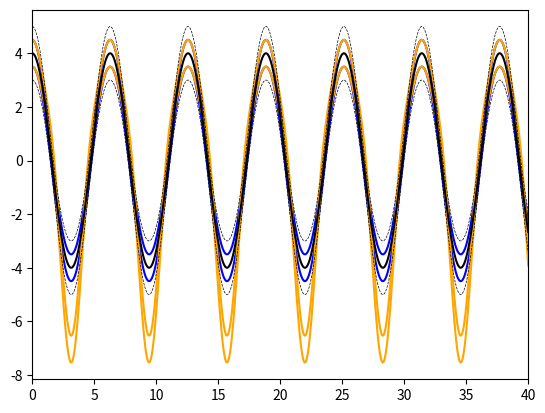

Source code (Python):
""" From the analytical squeezed wave function
in a harmonic oscillator, attempt to get the equations
of motion for a particle guided by this squeezed state.
This uses the guiding equation which can be found for example
in the Wikipedia page on De Broglie-Bohm theory:

https://en.wikipedia.org/wiki/De_Broglie%E2%80%93Bohm_theory

"""
import numpy as np
from scipy.integrate import odeint
import matplotlib.pyplot as plt
from sympy import Symbol, integrate, limit, pi, sqrt, diff
import sympy as sym


HBAR = 1.0
MASS = 1.0
SIGMA = 1.0
OMEGA = 1.0
X0, P0 = 4.0, 0.0
TOTAL_STEPS = 1000
TOTAL_TRAJECTORIES = 100
TIME_SLICES = np.linspace(0.0, 40.0, TOTAL_STEPS)


def get_analytic_relations_for_trajectories():
    t, t1, t2 \
        = Symbol('t', real=True), Symbol('t1', real=True), \
            Symbol('t2', real=True)
    hbar = Symbol('hbar', real=True)
    omega = Symbol('omega', positive=True)
    sigma = Symbol('sigma', real=True)
    factor = Symbol('f1', positive=True)
    x0, p0 = Symbol('x0', real=True), Symbol('p0', real=True)
    m = Symbol('m', real=True)
    hbar2 = hbar**2
    omega2, omega3 = omega**2, omega**3
    sigma4 = sigma**4
    c, s = sym.cos(omega*t), sym.sin(omega*t)
    c2, c3 = c**2, c**3
    s2, s3 = s**2, s**3
    m2, m3 = m**2, m**3
    p_t = -(
        4*c3*m3*omega3*sigma4/(4*c2*m3*omega2*s*sigma4 + hbar2*m*s3) 
        + c*hbar2*m*omega*s2/(4*c2*m3*omega2*s*sigma4 + hbar2*m*s3) 
        - 4*c*m3*omega3*sigma4/(4*c2*m3*omega2*s*sigma4 + hbar2*m*s3))
    a_t = (
        4*c*m2*omega2*p0*s*sigma4/(4*c2*m3*omega2*s*sigma4 + hbar2*m*s3)
        - hbar2*m*omega*s2*x0/(4*c2*m3*omega2*s*sigma4 + hbar2*m*s3))
    print(integrate(c3/(s*(factor - s2)), t))
    # print(int_factor := integrate(p_t, t, [t1, t2]))
    # print(integrate(int_factor*a_t, t, [t1, t2]))


# Did not give an answer in the desired timeframe!
# get_analytic_relations_for_trajectories()

def get_limiting_conditions():
    x = Symbol('x', real=True)
    t, t1, t2 \
        = Symbol('t', real=True), Symbol('t1', real=True), \
            Symbol('t2', real=True)
    hbar = Symbol('hbar', real=True)
    omega = Symbol('omega', real=True)
    sigma = Symbol('sigma', real=True)
    x0, p0 = Symbol('x0', real=True), Symbol('p0', real=True)
    m = Symbol('m', real=True)
    hbar2 = hbar**2
    omega2, omega3 = omega**2, omega**3
    sigma4 = sigma**4
    c, s = sym.cos(omega*t), sym.sin(omega*t)
    c2, c3 = c**2, c**3
    s2, s3 = s**2, s**3
    m2, m3 = m**2, m**3
    x_dot = (
        4*c*m2*omega2*p0*s*sigma4/(4*c2*m3*omega2*s*sigma4 + hbar2*m*s3) 
        - hbar2*m*omega*s2*x0/(4*c2*m3*omega2*s*sigma4 + hbar2*m*s3) 
        + x*(4*c3*m3*omega3*sigma4/(4*c2*m3*omega2*s*sigma4 + hbar2*m*s3) 
             + c*hbar2*m*omega*s2/(4*c2*m3*omega2*s*sigma4 + hbar2*m*s3) 
             - 4*c*m3*omega3*sigma4/(4*c2*m3*omega2*s*sigma4 + hbar2*m*s3)))
    print(x_dot.subs(sigma, sqrt(hbar/(2*m*omega))).simplify())
    # print(limit(x_dot, t, 0.0))
    # print(limit(x_dot.subs(omega, pi), t, 1))

# get_limiting_conditions()

def compare():
    x = Symbol('x', real=True)
    t, t1, t2 \
        = Symbol('t', real=True), Symbol('t1', real=True), \
            Symbol('t2', real=True)
    hbar = Symbol('hbar', real=True)
    omega = Symbol('omega', real=True)
    sigma = Symbol('sigma', real=True)
    x0, p0 = Symbol('x0', real=True), Symbol('p0', real=True)
    m = Symbol('m', real=True)
    hbar2 = hbar**2
    omega2, omega3 = omega**2, omega**3
    sigma4 = sigma**4
    c, s = sym.cos(omega*t), sym.sin(omega*t)
    c2, c3 = c**2, c**3
    s2, s3 = s**2, s**3
    m2, m3 = m**2, m**3
    x_dot = (
        4*c*m2*omega2*p0*s*sigma4/(4*c2*m3*omega2*s*sigma4 + hbar2*m*s3) 
        - hbar2*m*omega*s2*x0/(4*c2*m3*omega2*s*sigma4 + hbar2*m*s3) 
        + x*(4*c3*m3*omega3*sigma4/(4*c2*m3*omega2*s*sigma4 + hbar2*m*s3) 
             + c*hbar2*m*omega*s2/(4*c2*m3*omega2*s*sigma4 + hbar2*m*s3) 
             - 4*c*m3*omega3*sigma4/(4*c2*m3*omega2*s*sigma4 + hbar2*m*s3)))
    x_avg = x0*c + p0*s/(m*omega)
    sigma_t = sqrt(hbar2*s*s + 4.0*m2*omega2*sigma4*c*c)\
        /abs(2.0*m*omega*sigma)
    x_t = x_avg + (x - x0)*sigma_t/sigma
    print(diff(x_t, t))
    # print((diff(x_t, t) - x_dot.simplify()).simplify()
    #       .subs(omega, 1.0)
    #       .subs(hbar, 1.0)
    #       .subs(m, 1.0)
    #       .subs(x0, 1.0)
    #       .subs(p0, 0.0)
    #       .subs(sigma, 1.0)
    #       .subs(x, 1.0))
    # print(limit(x_dot, t, 0.0))
    # print(limit(x_dot.subs(omega, pi), t, 1))

# compare()

# # func()
# import sys; sys.exit()

def eom(x, t):
    hbar2 = HBAR**2
    omega, omega2, omega3 = OMEGA, OMEGA**2, OMEGA**3
    omega_t = omega*t
    sigma4 = SIGMA**4
    x0, p0 = X0, P0
    c, s = np.cos(omega*t), np.sin(omega*t)
    c2, c3 = c**2, c**3
    s2, s3 = s**2, s**3
    m, m2, m3 = MASS, MASS**2, MASS**3
    eps = 1e-60
    if abs(omega_t % (2.0*pi)) < eps:
        return p0/m*np.ones(x.shape)
    elif abs(omega_t % pi) < eps:
        return -p0/m*np.ones(x.shape)
    return (
        4*c*m2*omega2*p0*s*sigma4/(4*c2*m3*omega2*s*sigma4 + hbar2*m*s3) 
        - hbar2*m*omega*s2*x0/(4*c2*m3*omega2*s*sigma4 + hbar2*m*s3) 
        + x*(4*c3*m3*omega3*sigma4/(4*c2*m3*omega2*s*sigma4 + hbar2*m*s3) 
             + c*hbar2*m*omega*s2/(4*c2*m3*omega2*s*sigma4 + hbar2*m*s3) 
             - 4*c*m3*omega3*sigma4/(4*c2*m3*omega2*s*sigma4 + hbar2*m*s3))
    )

def eom2(x, t):
    hbar = HBAR
    sigma = SIGMA
    hbar2 = HBAR**2
    pi = np.pi
    omega, omega2, omega3 = OMEGA, OMEGA**2, OMEGA**3
    omega_t = omega*t
    sigma4 = SIGMA**4
    x0, p0 = X0, P0
    c, s = np.cos(omega*t), np.sin(omega*t)
    c2, c3 = c**2, c**3
    s2, s3 = s**2, s**3
    m, m2, m3 = MASS, MASS**2, MASS**3
    return (-omega*x0*np.sin(omega*t) 
            + 1.0*(x - x0)*(0.25*hbar**2*omega*np.sin(omega*t)*np.cos(omega*t) 
                            - m**2*omega**3*sigma**4*np.sin(omega*t)*np.cos(omega*t)
                            )/(sigma*np.sqrt(0.25*hbar**2*np.sin(omega*t)**2 
                                          + m**2*omega**2*sigma**4*np.cos(omega*t)**2)*
                                          np.abs(m*omega*sigma)) 
                                          + p0*np.cos(omega*t)/m)

# def stuff(t):
#     hbar2 = HBAR**2
#     omega, omega2, omega3 = OMEGA, OMEGA**2, OMEGA**3
#     omega_t = omega*t
#     sigma4 = SIGMA**4
#     x0, p0 = X0, P0
#     c, s = np.cos(omega*t), np.sin(omega*t)
#     c2, c3 = c**2, c**3
#     s2, s3 = s**2, s**3
#     m, m2, m3 = MASS, MASS**2, MASS**3
#     eps = 1e-60
#     return (4.0*c2*m3*omega2*s*sigma4 + hbar2*m*s3) 

# plt.plot(TIME_SLICES/(np.pi), stuff(TIME_SLICES))
# plt.show()
# plt.close()


def avg_x(t):
    omega = OMEGA
    m = MASS
    x0, p0 = X0, P0
    return x0*np.cos(t*omega) + p0*np.sin(t*omega)/(m*omega)


def standard_dev(t):
    omega = OMEGA
    m = MASS
    hbar = HBAR
    sigma = SIGMA
    c = np.cos(t*omega)
    s = np.sin(t*omega)
    hbar2 = hbar**2
    omega2 = omega**2
    sigma4 = SIGMA**4
    m2 = m*m
    return np.sqrt(hbar2*s*s + 4.0*m2*omega2*sigma4*c*c)\
        /abs(2.0*m*omega*sigma)


x0 = np.array([X0 + SIGMA/2.0, X0 - SIGMA/2.0])
# x0 = np.linspace(X0, X0 + SIGMA/2.0, TOTAL_TRAJECTORIES)
x_t = odeint(eom, x0, TIME_SLICES)
x_t2 = odeint(eom2, x0, TIME_SLICES)


plt.plot(TIME_SLICES, x_t, alpha=1.0, color='blue')
plt.plot(TIME_SLICES, x_t2, alpha=1.0, color='orange')
# plt.plot(TIME_SLICES, x_t, alpha=0.01, color='blue')
plt.plot(TIME_SLICES, avg_x(TIME_SLICES), color='black')
plt.plot(TIME_SLICES, 
         avg_x(TIME_SLICES) + standard_dev(TIME_SLICES), 
         color='black', linewidth=0.5, linestyle='--')
plt.plot(TIME_SLICES, 
         avg_x(TIME_SLICES) - standard_dev(TIME_SLICES),
         color='black', linewidth=0.5, linestyle='--')
plt.xlim(TIME_SLICES[0], TIME_SLICES[-1])
plt.show()
plt.close()
